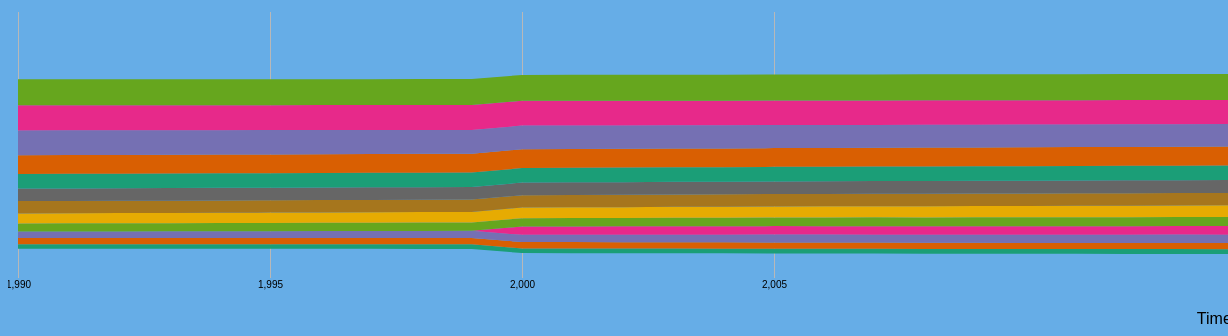
D3 v4 page, settled after 480 driven frames (8 s of simulated time); the page loaded 1 data file(s).


// set the dimensions and margins of the graph
var margin = {top: 20, right: 30, bottom: 0, left: 10},
    width = 1300 - margin.left - margin.right,
    height = 400 - margin.top - margin.bottom;

// append the svg object to the body of the page
var svg = d3.select("#my_dataviz")
  .append("svg")
    .attr("width", width + margin.left + margin.right)
    .attr("height", height + margin.top + margin.bottom)
  .append("g")
    .attr("transform",
          "translate(" + margin.left + "," + margin.top + ")");

// Parse the Data
d3.csv("forestcovertop.csv", function(data) {
  console.log(data);
  // List of groups = header of the csv files
  var keys = data.columns.slice(1)

  // Add X axis
  var x = d3.scaleLinear()
    .domain(d3.extent(data, function(d) { return d.year; }))
    .range([ 0, width ]);
  svg.append("g")
    .attr("transform", "translate(0," + height*0.8 + ")")
    .call(d3.axisBottom(x).tickSize(-height*.7).tickValues([1990, 1995, 2000, 2005,2015]))
    .select(".domain").remove()
  // Customization
  svg.selectAll(".tick line").attr("stroke", "#b8b8b8")

  // Add X axis label:
  svg.append("text")
      .attr("text-anchor", "end")
      .attr("x", width)
      .attr("y", height-30 )
      .text("Time (year)");

  // Add Y axis
  var y = d3.scaleLinear()
    .domain([-500, 500])
    .range([ height, 0 ]);

  // color palette
  var color = d3.scaleOrdinal()
    .domain(keys)
    .range(d3.schemeDark2);

  //stack the data?
  var stackedData = d3.stack()
    .offset(d3.stackOffsetSilhouette)
    .keys(keys)
    (data)

  // create a tooltip
  var Tooltip = svg
    .append("text")
    .attr("x", 0)
    .attr("y", 0)
    .style("opacity", 0)
    .style("font-size", 17)

  // Three function that change the tooltip when user hover / move / leave a cell
  var mouseover = function(d) {
    Tooltip.style("opacity", 1)
    d3.selectAll(".myArea").style("opacity", .2)
    d3.select(this)
      .style("stroke", "black")
      .style("opacity", 1)
  }
  var mousemove = function(d,i) {
    grp = keys[i]
    Tooltip.text(grp)
  }
  var mouseleave = function(d) {
    Tooltip.style("opacity", 0)
    d3.selectAll(".myArea").style("opacity", 1).style("stroke", "none")
   }

  // Area generator
  var area = d3.area()
    .x(function(d) { return x(d.data.year); })
    .y0(function(d) { return y(d[0]); })
    .y1(function(d) { return y(d[1]); })

  // Show the areas
  svg
    .selectAll("mylayers")
    .data(stackedData)
    .enter()
    .append("path")
      .attr("class", "myArea")
      .style("fill", function(d) { return color(d.key); })
      .attr("d", area)
      .on("mouseover", mouseover)
      .on("mousemove", mousemove)
      .on("mouseleave", mouseleave)

})
        

### data: forestcovertop.csv
year, United Kingdom, Australia, China, Belgium, India, France, Germany, United States, Canada, Russian Federation, Brazil, Korea, Rep., Japan
1990, 11.5, 16.7, 16.7, 0, 21.5, 26.4, 32.4, 33, 38.3, 49.4, 65.4, 66, 68.4
1991, 11.6, 16.7, 16.9, 0, 21.6, 26.5, 32.4, 33, 38.3, 49.4, 65.1, 66, 68.4
1992, 11.6, 16.7, 17.2, 0, 21.6, 26.7, 32.4, 33, 38.3, 49.4, 64.8, 65.9, 68.4
1993, 11.7, 16.7, 17.4, 0, 21.7, 26.8, 32.4, 33.1, 38.3, 49.4, 64.5, 65.8, 68.4
1994, 11.8, 16.7, 17.6, 0, 21.7, 27, 32.4, 33.1, 38.3, 49.4, 64.2, 65.7, 68.3
1995, 11.8, 16.8, 17.8, 0, 21.7, 27.1, 32.4, 33.1, 38.3, 49.4, 63.9, 65.6, 68.3
1996, 11.9, 16.8, 18, 0, 21.8, 27.3, 32.5, 33.1, 38.3, 49.4, 63.6, 65.5, 68.3
1997, 12, 16.8, 18.2, 0, 21.8, 27.5, 32.5, 33.1, 38.3, 49.4, 63.3, 65.4, 68.3
1998, 12.1, 16.8, 18.4, 0, 21.9, 27.6, 32.5, 33.1, 38.3, 49.4, 63, 65.4, 68.3
1999, 12.1, 16.8, 18.6, 0, 21.9, 27.8, 32.5, 33.1, 38.3, 49.4, 62.7, 65.3, 68.3
2000, 12.2, 16.8, 18.9, 22, 22, 27.9, 32.5, 33.1, 38.2, 49.4, 62.4, 65.2, 68.2
2001, 12.3, 16.7, 19.2, 22.1, 22.1, 28.1, 32.6, 33.2, 38.2, 49.4, 62, 64.9, 68.3
2002, 12.3, 16.7, 19.5, 22.1, 22.3, 28.3, 32.6, 33.2, 38.2, 49.4, 61.7, 64.8, 68.3
2003, 12.4, 16.7, 19.9, 22.2, 22.5, 28.5, 32.6, 33.2, 38.2, 49.4, 61.3, 64.8, 68.3
2004, 12.4, 16.6, 20.2, 22.2, 22.6, 28.8, 32.6, 33.2, 38.2, 49.4, 61, 64.7, 68.4
2005, 12.5, 16.6, 20.6, 22.3, 22.8, 29, 32.6, 33.3, 38.2, 49.4, 60.6, 64.6, 68.4
2006, 12.5, 16.5, 20.7, 22.3, 22.9, 29.2, 32.7, 33.3, 38.2, 49.5, 60.4, 64.5, 68.4
2007, 12.5, 16.4, 20.9, 22.4, 23.1, 29.4, 32.7, 33.4, 38.2, 49.5, 60.2, 64.4, 68.4
2008, 12.6, 16.3, 21, 22.4, 23.2, 29.6, 32.7, 33.6, 38.2, 49.6, 60, 64.3, 68.5
2009, 12.6, 16.2, 21.2, 22.5, 23.3, 29.8, 32.7, 33.7, 38.2, 49.7, 59.8, 64.1, 68.5
2010, 12.6, 16, 21.4, 22.5, 23.5, 30, 32.7, 33.7, 38.2, 49.8, 59.6, 64, 68.5
2011, 12.7, 16.1, 21.5, 22.5, 23.5, 30.2, 32.7, 33.8, 38.2, 49.8, 59.5, 63.9, 68.5
2012, 12.8, 16.1, 21.7, 22.5, 23.6, 30.4, 32.7, 33.8, 38.2, 49.8, 59.4, 63.8, 68.5
2013, 12.9, 16.2, 21.9, 22.5, 23.7, 30.6, 32.7, 33.8, 38.2, 49.8, 59.3, 63.6, 68.5
2014, 12.9, 16.2, 22, 22.6, 23.7, 30.8, 32.7, 33.9, 38.2, 49.8, 59.2, 63.5, 68.5
2015, 13, 16.2, 22.2, 22.6, 23.8, 31, 32.7, 33.9, 38.2, 49.8, 59, 63.4, 68.5